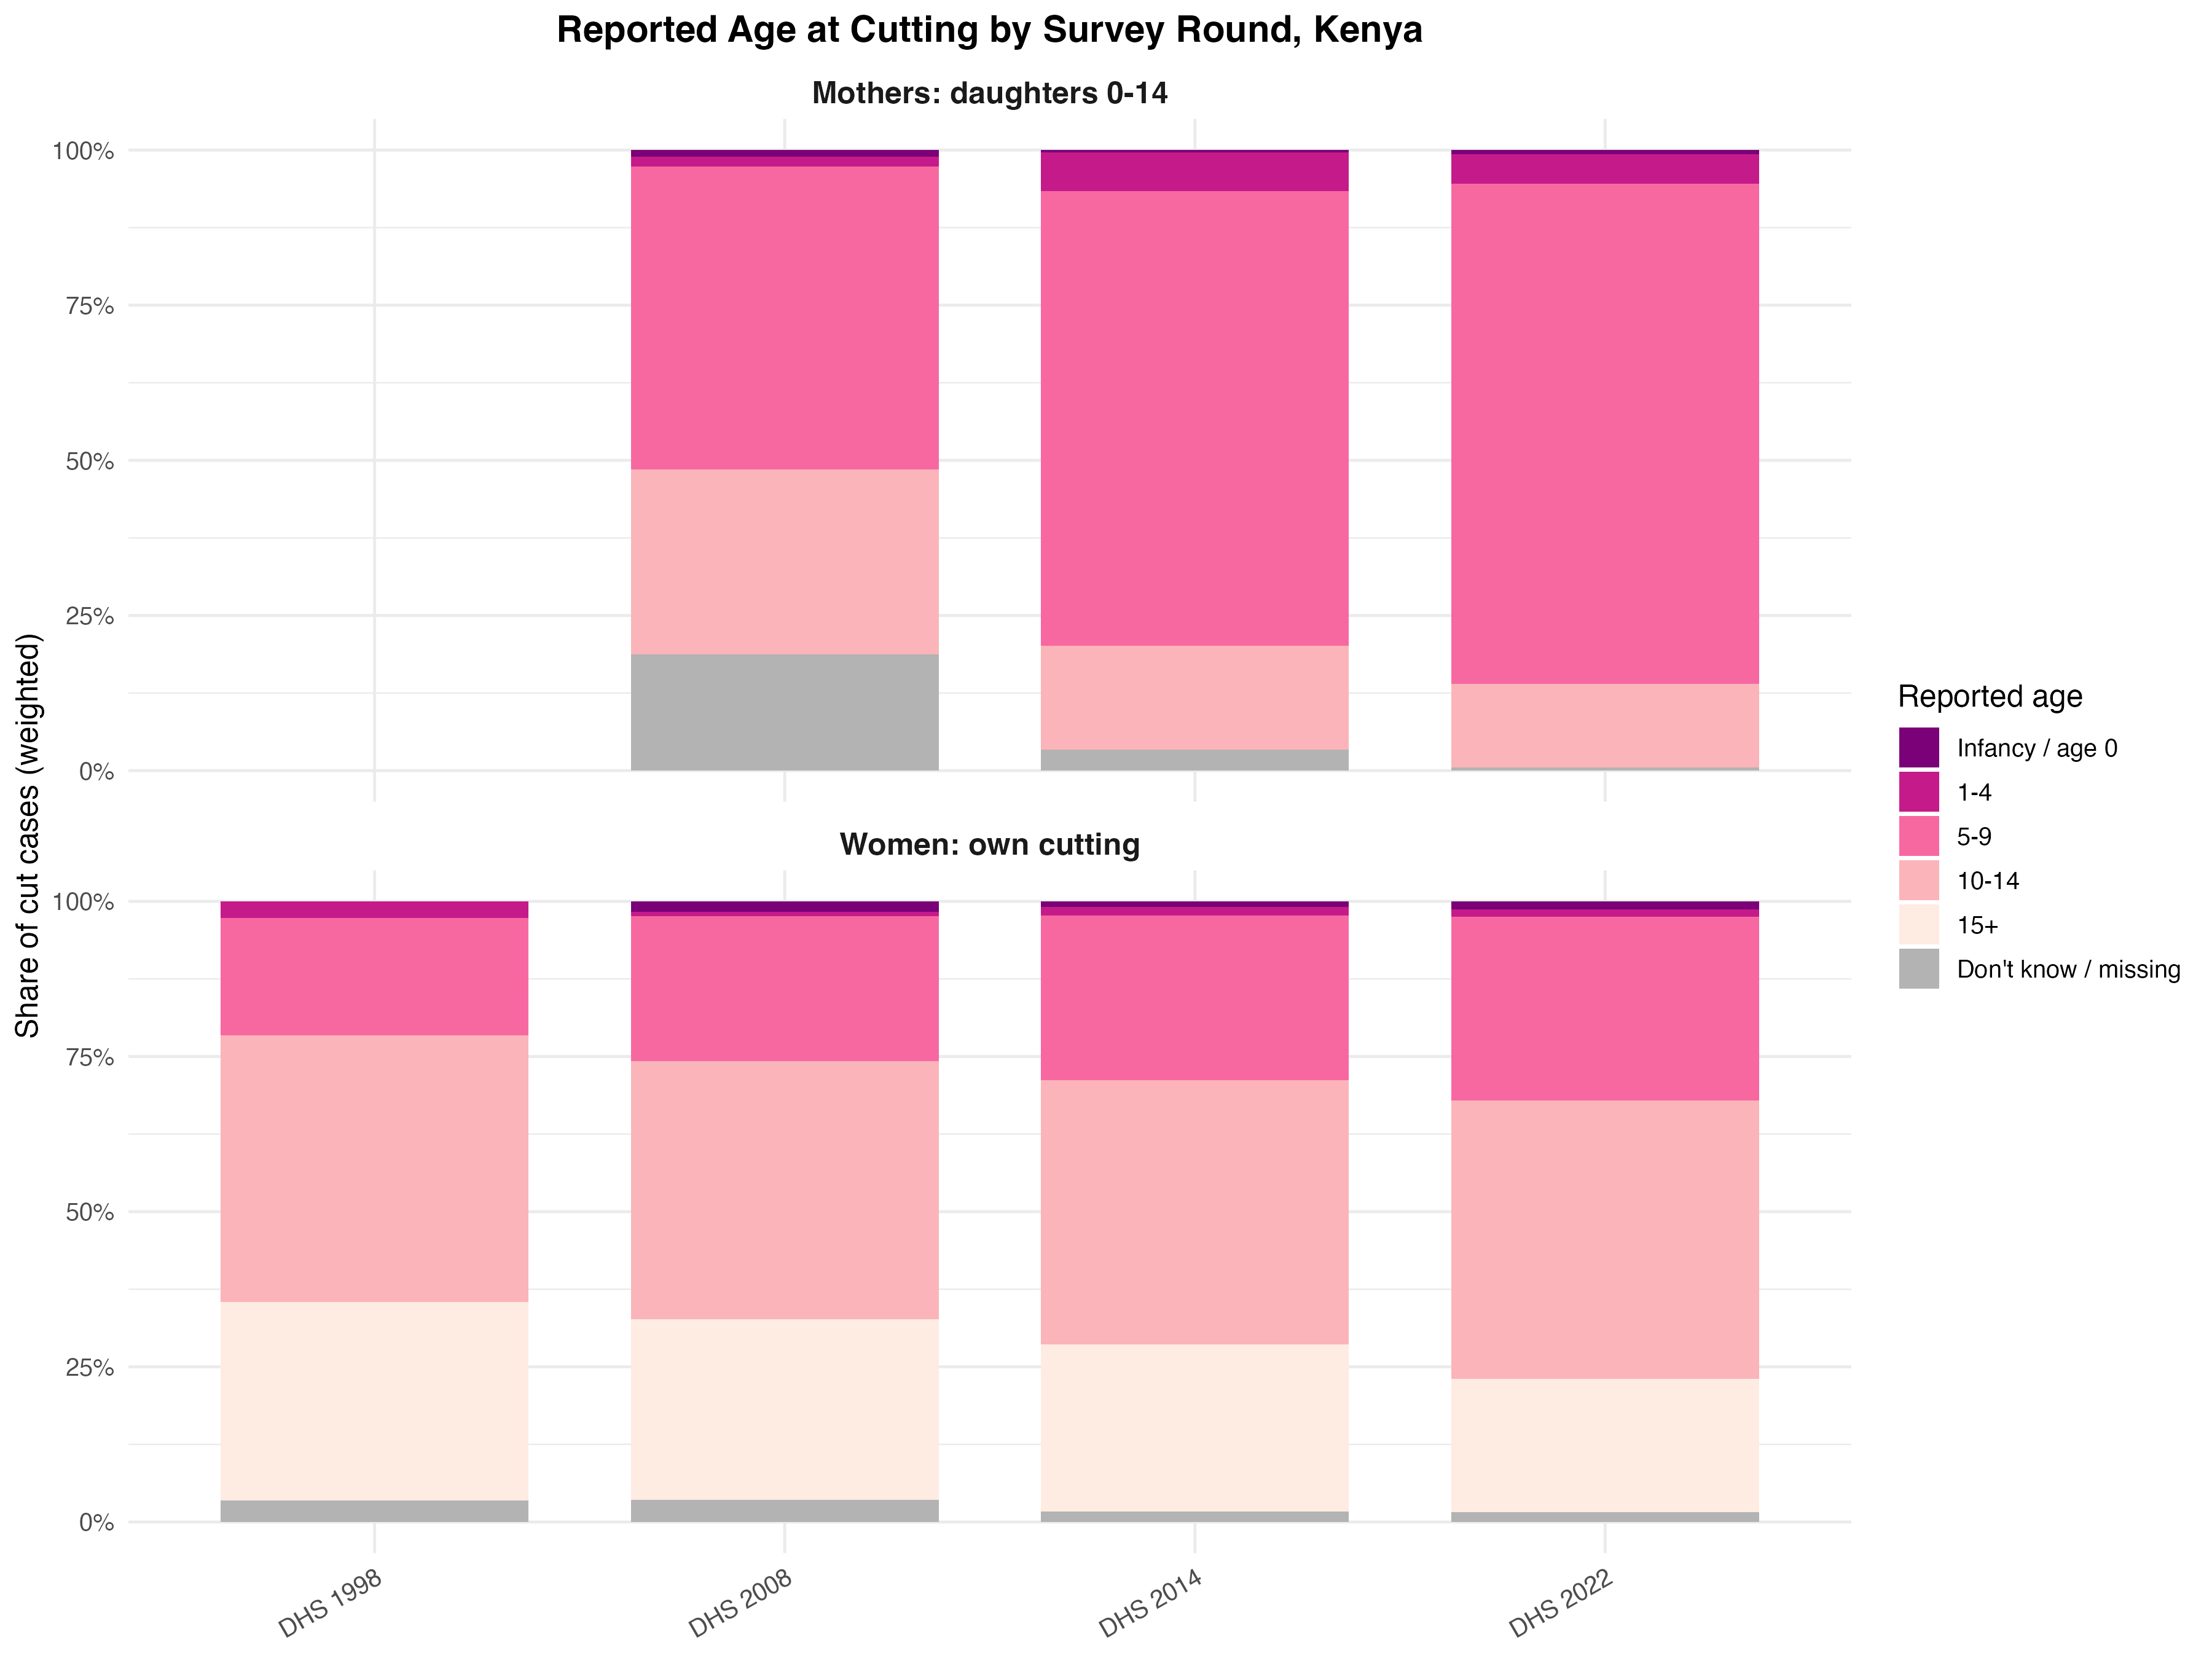

Source data for this figure (header and first rows):
reporter, survey_id, group, w, n, share
Mothers: daughters 0-14, DHS 2008, 1-4, 8.484, 12, 0.01619
Mothers: daughters 0-14, DHS 2008, 10-14, 156.3, 115, 0.2982
Mothers: daughters 0-14, DHS 2008, 5-9, 255.8, 328, 0.4882
Mothers: daughters 0-14, DHS 2008, Don't know / missing, 97.91, 62, 0.1869
Mothers: daughters 0-14, DHS 2008, Infancy / age 0, 5.529, 7, 0.01055
Mothers: daughters 0-14, DHS 2014, 1-4, 22.11, 58, 0.06287
Mothers: daughters 0-14, DHS 2014, 10-14, 58.73, 121, 0.167
Mothers: daughters 0-14, DHS 2014, 5-9, 257.6, 537, 0.7325
Mothers: daughters 0-14, DHS 2014, Don't know / missing, 11.97, 20, 0.03404
Mothers: daughters 0-14, DHS 2014, Infancy / age 0, 1.271, 3, 0.003613
Mothers: daughters 0-14, DHS 2022, 1-4, 9.417, 37, 0.04764
Mothers: daughters 0-14, DHS 2022, 10-14, 26.53, 76, 0.1342
Mothers: daughters 0-14, DHS 2022, 5-9, 159.3, 569, 0.806
Mothers: daughters 0-14, DHS 2022, Don't know / missing, 1.047, 4, 0.005296
Mothers: daughters 0-14, DHS 2022, Infancy / age 0, 1.352, 3, 0.00684
Women: own cutting, DHS 1998, 1-4, 79.27, 196, 0.02674
Women: own cutting, DHS 1998, 10-14, 1276, 1039, 0.4305
Women: own cutting, DHS 1998, 15+, 946, 978, 0.3191
Women: own cutting, DHS 1998, 5-9, 559.4, 437, 0.1887
Women: own cutting, DHS 1998, Don't know / missing, 103.6, 98, 0.03496
Women: own cutting, DHS 2008, 1-4, 17.39, 20, 0.007611
Women: own cutting, DHS 2008, 10-14, 948.2, 913, 0.4151
Women: own cutting, DHS 2008, 15+, 665.6, 543, 0.2914
Women: own cutting, DHS 2008, 5-9, 534, 912, 0.2338
Women: own cutting, DHS 2008, Don't know / missing, 81.51, 101, 0.03568
Women: own cutting, DHS 2008, Infancy / age 0, 37.49, 52, 0.01641
Women: own cutting, DHS 2014, 1-4, 40.72, 73, 0.01328
Women: own cutting, DHS 2014, 10-14, 1306, 1838, 0.4258
Women: own cutting, DHS 2014, 15+, 825.4, 1012, 0.2692
Women: own cutting, DHS 2014, 5-9, 814.4, 1326, 0.2656
Women: own cutting, DHS 2014, Don't know / missing, 51.19, 62, 0.0167
Women: own cutting, DHS 2014, Infancy / age 0, 28.74, 66, 0.009374
Women: own cutting, DHS 2022, 1-4, 27.27, 42, 0.01101
Women: own cutting, DHS 2022, 10-14, 1110, 1678, 0.4482
Women: own cutting, DHS 2022, 15+, 532.1, 647, 0.2149
Women: own cutting, DHS 2022, 5-9, 733.8, 1556, 0.2963
Women: own cutting, DHS 2022, Don't know / missing, 40.14, 82, 0.01621
Women: own cutting, DHS 2022, Infancy / age 0, 33.16, 31, 0.01339
